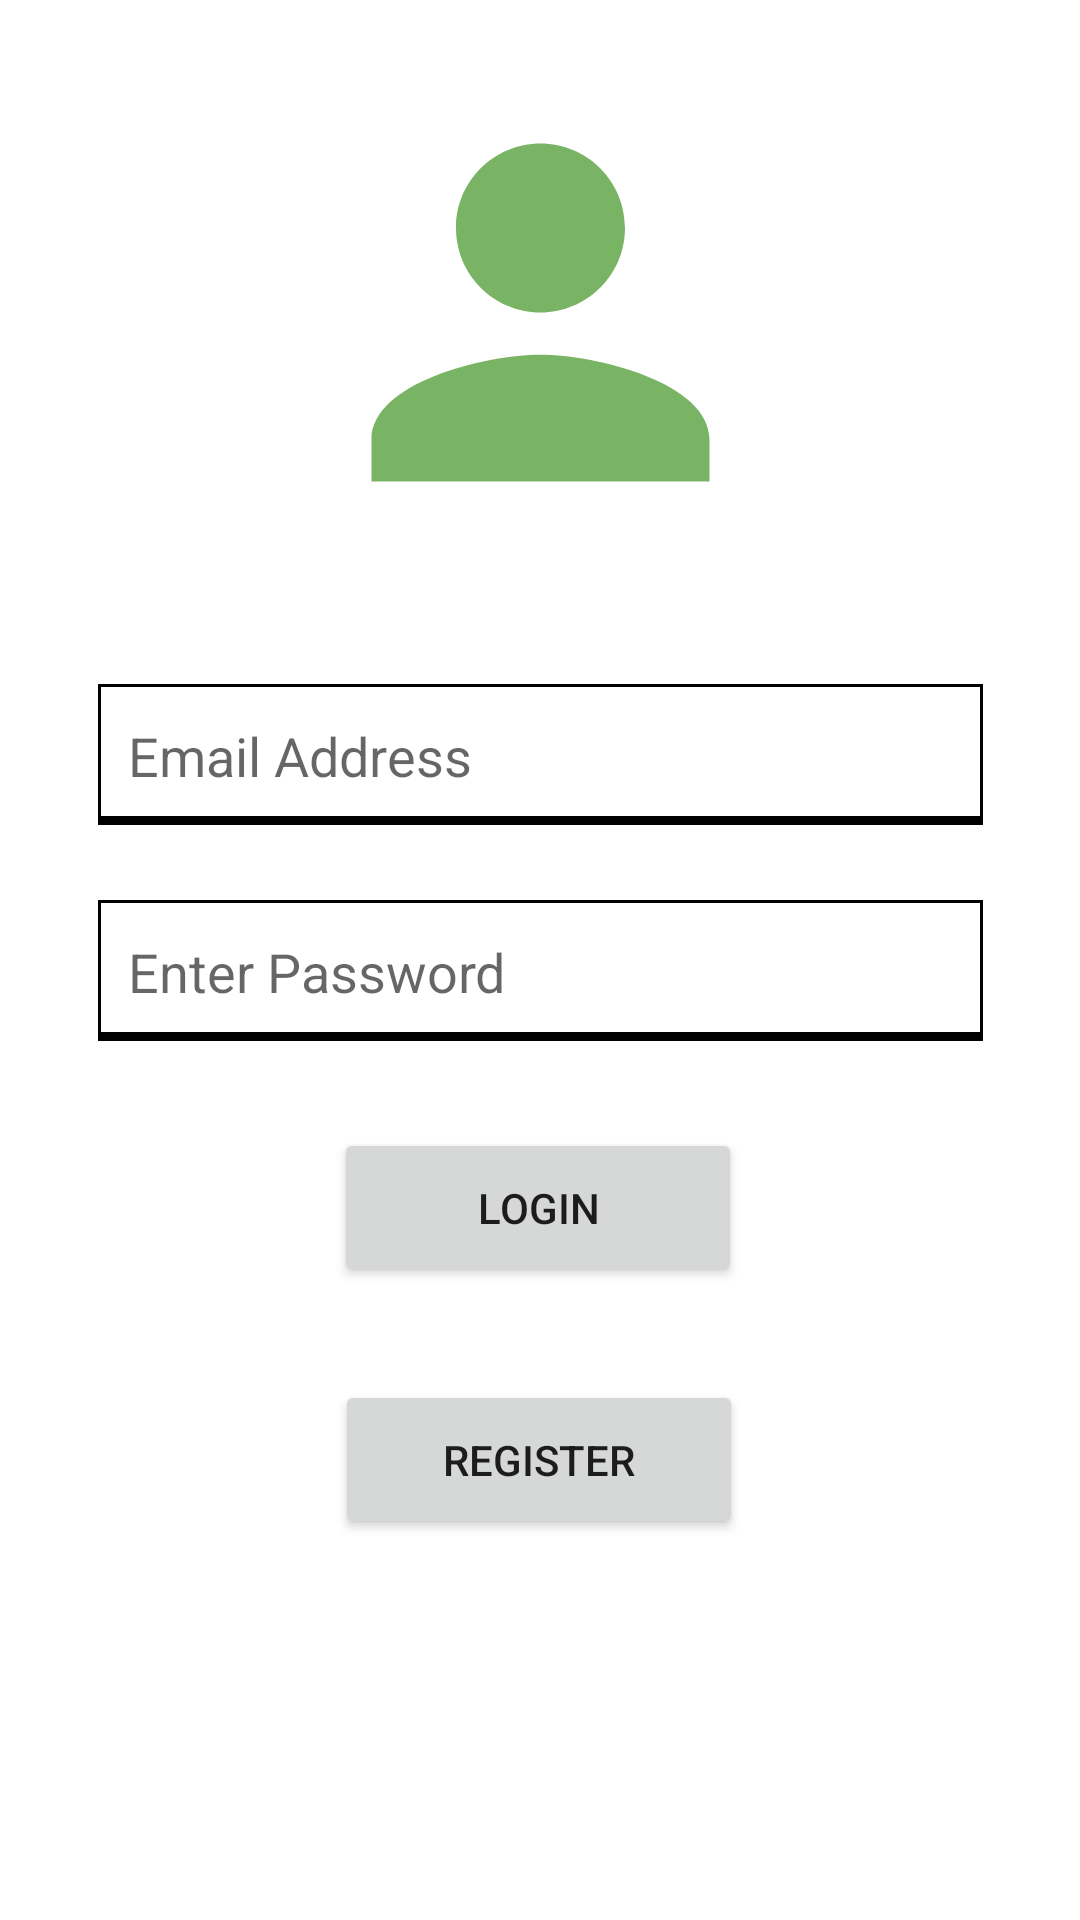

The Android layout XML behind this screen, and the referenced resources:
<!-- AndroidManifest.xml: application theme Theme.PlantLifeApp -->
<!-- res/layout/fragment_login.xml -->
<?xml version="1.0" encoding="utf-8"?>
<androidx.constraintlayout.widget.ConstraintLayout xmlns:android="http://schemas.android.com/apk/res/android"
    xmlns:app="http://schemas.android.com/apk/res-auto"
    xmlns:tools="http://schemas.android.com/tools"
    android:layout_width="match_parent"
    android:layout_height="match_parent"
    tools:context=".ui.Login.Login">

    <ImageView
        android:id="@+id/loginImageView"
        android:layout_width="169dp"
        android:layout_height="192dp"
        android:layout_marginStart="16dp"
        android:layout_marginTop="8dp"
        android:layout_marginEnd="16dp"
        android:src="@drawable/ic_baseline_person_24"
        app:layout_constraintEnd_toEndOf="parent"
        app:layout_constraintStart_toStartOf="parent"
        app:layout_constraintTop_toTopOf="parent" />

    <EditText
        android:id="@+id/editTextTextEmailAddress"
        android:layout_width="295dp"
        android:layout_height="48dp"
        android:layout_marginStart="16dp"
        android:layout_marginTop="28dp"
        android:layout_marginEnd="16dp"
        android:background="@drawable/textlines"
        android:ems="10"
        android:hint="@string/emailPlaceholder"
        android:inputType="textEmailAddress"
        app:layout_constraintEnd_toEndOf="parent"
        app:layout_constraintStart_toStartOf="parent"
        app:layout_constraintTop_toBottomOf="@+id/loginImageView"
        tools:ignore="SpeakableTextPresentCheck" />

    <EditText
        android:id="@+id/editTextTextPassword"
        android:layout_width="295dp"
        android:layout_height="48dp"
        android:layout_marginStart="16dp"
        android:layout_marginTop="24dp"
        android:layout_marginEnd="16dp"
        android:background="@drawable/textlines"
        android:ems="10"
        android:hint="@string/passwordPlaceholder"
        android:inputType="textPassword"
        app:layout_constraintEnd_toEndOf="parent"
        app:layout_constraintStart_toStartOf="parent"
        app:layout_constraintTop_toBottomOf="@+id/editTextTextEmailAddress"
        app:passwordToggleEnabled="true"
        app:passwordToggleTint="@color/black"
        tools:ignore="SpeakableTextPresentCheck" />

    <Button
        android:id="@+id/button2"
        android:layout_width="136dp"
        android:layout_height="53dp"
        android:layout_marginStart="16dp"
        android:layout_marginTop="28dp"
        android:layout_marginEnd="16dp"
        android:text="Login"
        app:layout_constraintEnd_toEndOf="parent"
        app:layout_constraintHorizontal_bias="0.497"
        app:layout_constraintStart_toStartOf="parent"
        app:layout_constraintTop_toBottomOf="@+id/editTextTextPassword" />

    <Button
        android:id="@+id/registerbutton"
        android:layout_width="136dp"
        android:layout_height="53dp"
        android:layout_marginTop="460dp"
        android:text="Register"
        app:layout_constraintEnd_toEndOf="parent"
        app:layout_constraintHorizontal_bias="0.498"
        app:layout_constraintStart_toStartOf="parent"
        app:layout_constraintTop_toTopOf="parent" />


</androidx.constraintlayout.widget.ConstraintLayout>
<!-- resources referenced by this layout -->
<resources>
  <color name="black">#FF000000</color>
  <!-- drawable ic_baseline_person_24 (drawable) -->
  <vector android:height="24dp" android:tint="#79B465"
      android:viewportHeight="24" android:viewportWidth="24"
      android:width="24dp" xmlns:android="http://schemas.android.com/apk/res/android">
      <path android:fillColor="@android:color/white" android:pathData="M12,12c2.21,0 4,-1.79 4,-4s-1.79,-4 -4,-4 -4,1.79 -4,4 1.79,4 4,4zM12,14c-2.67,0 -8,1.34 -8,4v2h16v-2c0,-2.66 -5.33,-4 -8,-4z"/>
  </vector>
  <!-- drawable textlines (drawable) -->
  <?xml version="1.0" encoding="utf-8"?>
  <layer-list xmlns:android="http://schemas.android.com/apk/res/android" >
      <item
          android:bottom="1dp"
          android:left="-2dp"
          android:right="-2dp"
          android:top="-2dp">
          <shape android:shape="rectangle" >
              <stroke
                  android:width="3dp"
                  android:color="#FF000000" />
  
              <solid android:color="#00FFFFFF" />
  
              <padding android:left="10dp"
                  android:right="10dp"
                  android:top="10dp"
                  android:bottom="10dp" />
          </shape>
      </item>
  
  </layer-list>
  <string name="emailPlaceholder">Email Address</string>
  <string name="passwordPlaceholder">Enter Password</string>
  <style name="Theme.PlantLifeApp" parent="Theme.MaterialComponents.DayNight.DarkActionBar">
          
          <item name="colorPrimary">@color/green</item>
          <item name="colorPrimaryVariant">@color/green</item>
          <item name="colorOnPrimary">@color/white</item>
          
          <item name="colorSecondary">@color/teal_200</item>
          <item name="colorSecondaryVariant">@color/teal_700</item>
          <item name="colorOnSecondary">@color/white</item>
          
          <item name="android:statusBarColor" tools:targetApi="l">?attr/colorPrimaryVariant</item>
          
      </style>
  <color name="green">#79b465</color>
  <color name="white">#FFFFFFFF</color>
  <color name="teal_200">#FF03DAC5</color>
  <color name="teal_700">#FF018786</color>
</resources>
